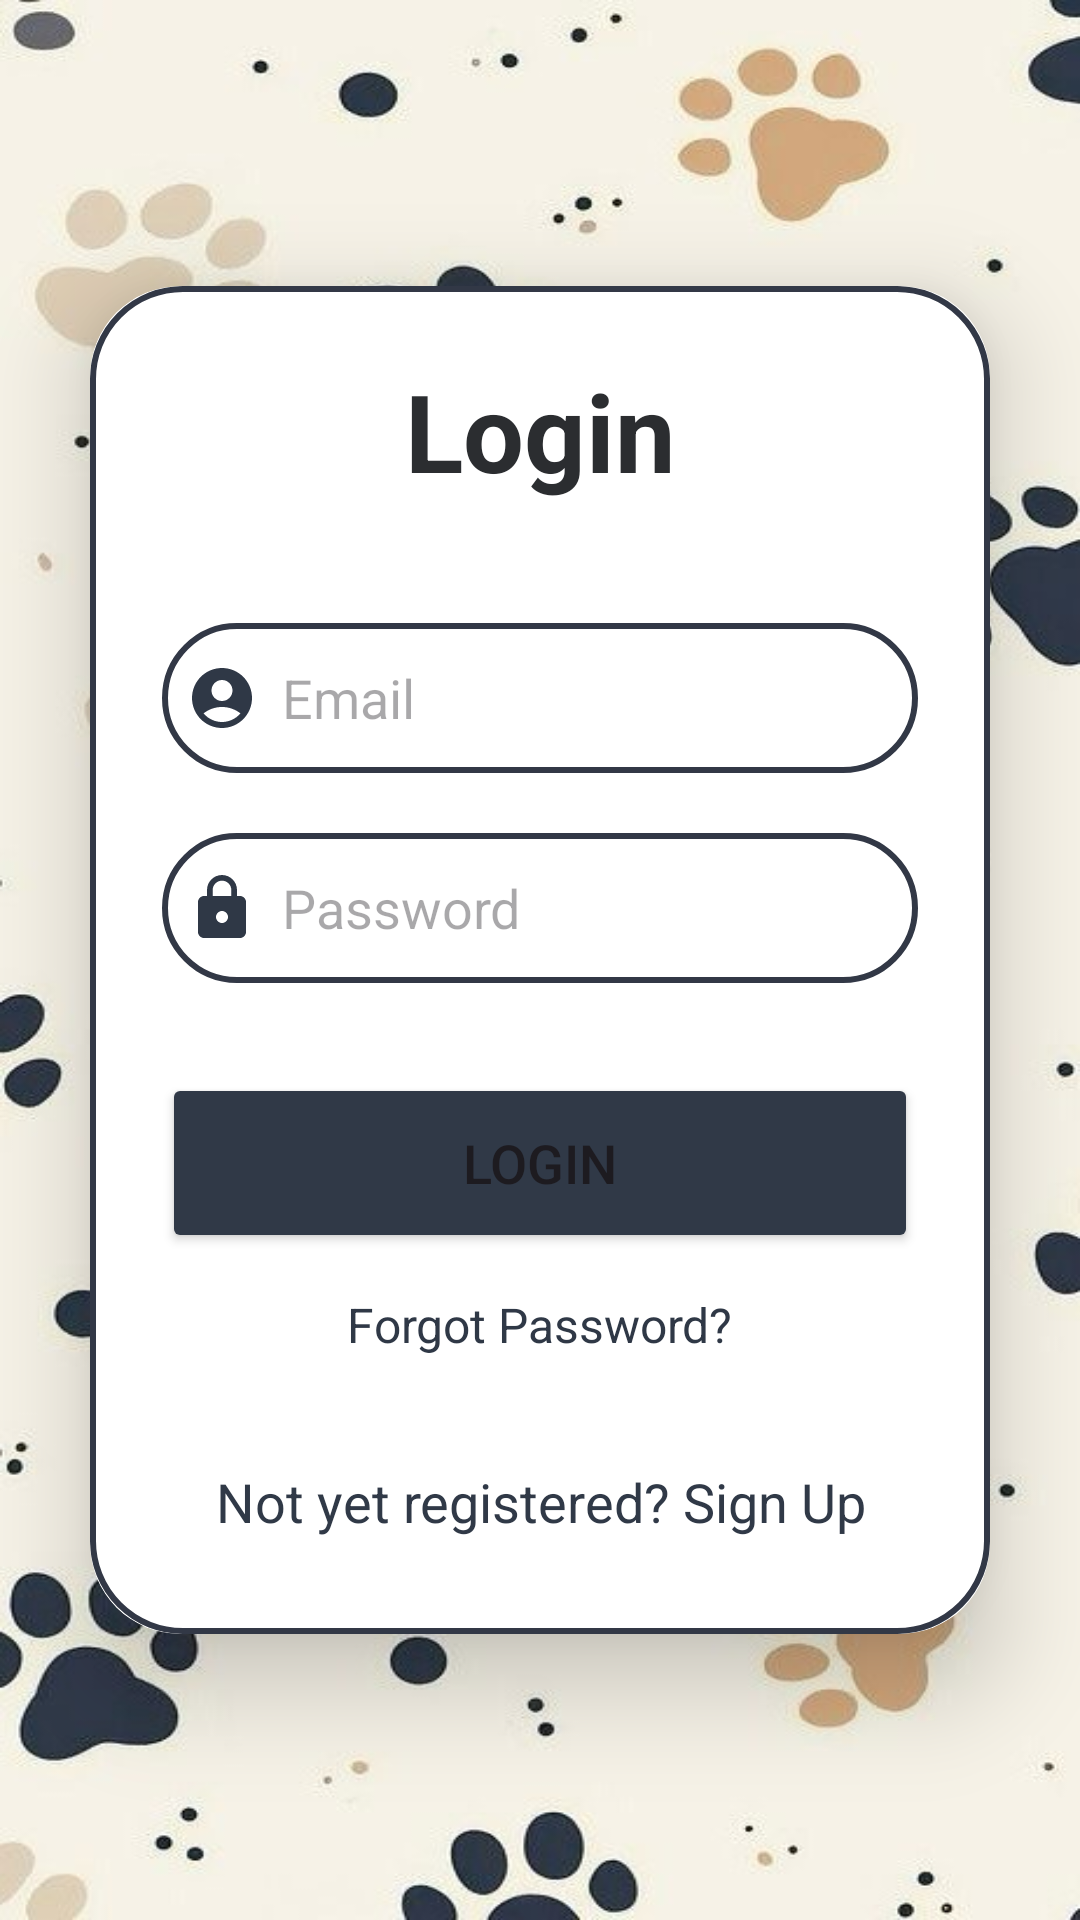

Android layout source for this screen:
<!-- AndroidManifest.xml: application theme Theme.Dr_Pet -->
<!-- res/layout/activity_login.xml -->
<?xml version="1.0" encoding="utf-8"?>
<LinearLayout
    xmlns:android="http://schemas.android.com/apk/res/android"
    xmlns:app="http://schemas.android.com/apk/res-auto"
    xmlns:tools="http://schemas.android.com/tools"
    android:layout_width="match_parent"
    android:layout_height="match_parent"
    android:orientation="vertical"
    android:gravity="center"
    android:background="@drawable/bgpet"
    tools:context="activity.LoginActivity">

    <androidx.cardview.widget.CardView
        android:layout_width="match_parent"
        android:layout_height="wrap_content"
        android:layout_margin="30dp"
        app:cardCornerRadius="30dp"
        app:cardElevation="20dp">

        <LinearLayout
            android:layout_width="match_parent"
            android:layout_height="wrap_content"
            android:orientation="vertical"
            android:layout_gravity="center_horizontal"
            android:padding="24dp"
            android:background="@drawable/custom_edittext">

            <TextView
                android:layout_width="match_parent"
                android:layout_height="wrap_content"
                android:text="Login"
                android:id="@+id/loginText"
                android:textSize="36sp"
                android:textAlignment="center"
                android:textStyle="bold"
                android:textColor="#2B2D30"/>

            <EditText
                android:layout_width="match_parent"
                android:layout_height="50dp"
                android:id="@+id/login_email"
                android:background="@drawable/custom_edittext"
                android:layout_marginTop="40dp"
                android:padding="8dp"
                android:hint="Email"
                android:drawableLeft="@drawable/ic_baseline_person_24"
                android:textColor="@color/black"
                android:drawablePadding="8dp"/>

            <EditText
                android:layout_width="match_parent"
                android:layout_height="50dp"
                android:id="@+id/login_password"
                android:background="@drawable/custom_edittext"
                android:layout_marginTop="20dp"
                android:inputType="textPassword"
                android:padding="8dp"
                android:hint="Password"
                android:drawableLeft="@drawable/baseline_lock_24"
                android:textColor="@color/black"
                android:drawablePadding="8dp"/>

            <Button
                android:layout_width="match_parent"
                android:layout_height="60dp"
                android:text="Login"
                android:id="@+id/login_button"
                android:textSize="18sp"
                android:layout_marginTop="30dp"
                android:backgroundTint="#303947"
                app:cornerRadius = "20dp"/>

            <TextView
                android:id="@+id/forgot_password"
                android:layout_width="wrap_content"
                android:layout_height="wrap_content"
                android:layout_gravity="center"
                android:layout_marginTop="5dp"
                android:padding="8dp"
                android:text="Forgot Password?"
                android:textColor="#2F3846"
                android:textSize="16sp" />


            <TextView
                android:id="@+id/signUpRedirectText"
                android:layout_width="wrap_content"
                android:layout_height="wrap_content"
                android:layout_gravity="center"
                android:layout_marginTop="20dp"
                android:padding="8dp"
                android:text="Not yet registered? Sign Up"
                android:textAlignment="center"
                android:textColor="#303947"
                android:textSize="18sp" />

        </LinearLayout>

    </androidx.cardview.widget.CardView>
</LinearLayout>
<!-- resources referenced by this layout -->
<resources>
  <color name="black">#FF000000</color>
  <!-- drawable baseline_lock_24 (drawable) -->
  <vector xmlns:android="http://schemas.android.com/apk/res/android" android:height="24dp" android:tint="#2F3846" android:viewportHeight="24" android:viewportWidth="24" android:width="24dp">
        
      <path android:fillColor="@android:color/white" android:pathData="M18,8h-1L17,6c0,-2.76 -2.24,-5 -5,-5S7,3.24 7,6v2L6,8c-1.1,0 -2,0.9 -2,2v10c0,1.1 0.9,2 2,2h12c1.1,0 2,-0.9 2,-2L20,10c0,-1.1 -0.9,-2 -2,-2zM12,17c-1.1,0 -2,-0.9 -2,-2s0.9,-2 2,-2 2,0.9 2,2 -0.9,2 -2,2zM15.1,8L8.9,8L8.9,6c0,-1.71 1.39,-3.1 3.1,-3.1 1.71,0 3.1,1.39 3.1,3.1v2z"/>
      
  </vector>
  <!-- drawable bgpet: jpg bitmap (drawable, 55265 bytes) -->
  <!-- drawable custom_edittext (drawable) -->
  <?xml version="1.0" encoding="utf-8"?>
  <shape xmlns:android="http://schemas.android.com/apk/res/android"
      android:shape="rectangle">
  
      <stroke
          android:width="2dp"
          android:color="#323846"/>
      <corners
          android:radius="30dp"/>
  </shape>
  <!-- drawable ic_baseline_person_24 (drawable) -->
  <vector xmlns:android="http://schemas.android.com/apk/res/android" android:height="24dp" android:tint="#2F3846" android:viewportHeight="24" android:viewportWidth="24" android:width="24dp">
        
      <path android:fillColor="@android:color/white" android:pathData="M12,2C6.48,2 2,6.48 2,12s4.48,10 10,10s10,-4.48 10,-10S17.52,2 12,2zM12,6c1.93,0 3.5,1.57 3.5,3.5S13.93,13 12,13s-3.5,-1.57 -3.5,-3.5S10.07,6 12,6zM12,20c-2.03,0 -4.43,-0.82 -6.14,-2.88C7.55,15.8 9.68,15 12,15s4.45,0.8 6.14,2.12C16.43,19.18 14.03,20 12,20z"/>
      
  </vector>
  <style name="Theme.Dr_Pet" parent="Base.Theme.Dr_Pet" />
  <style name="Base.Theme.Dr_Pet" parent="Theme.Material3.DayNight.NoActionBar">
          
          
      </style>
</resources>
